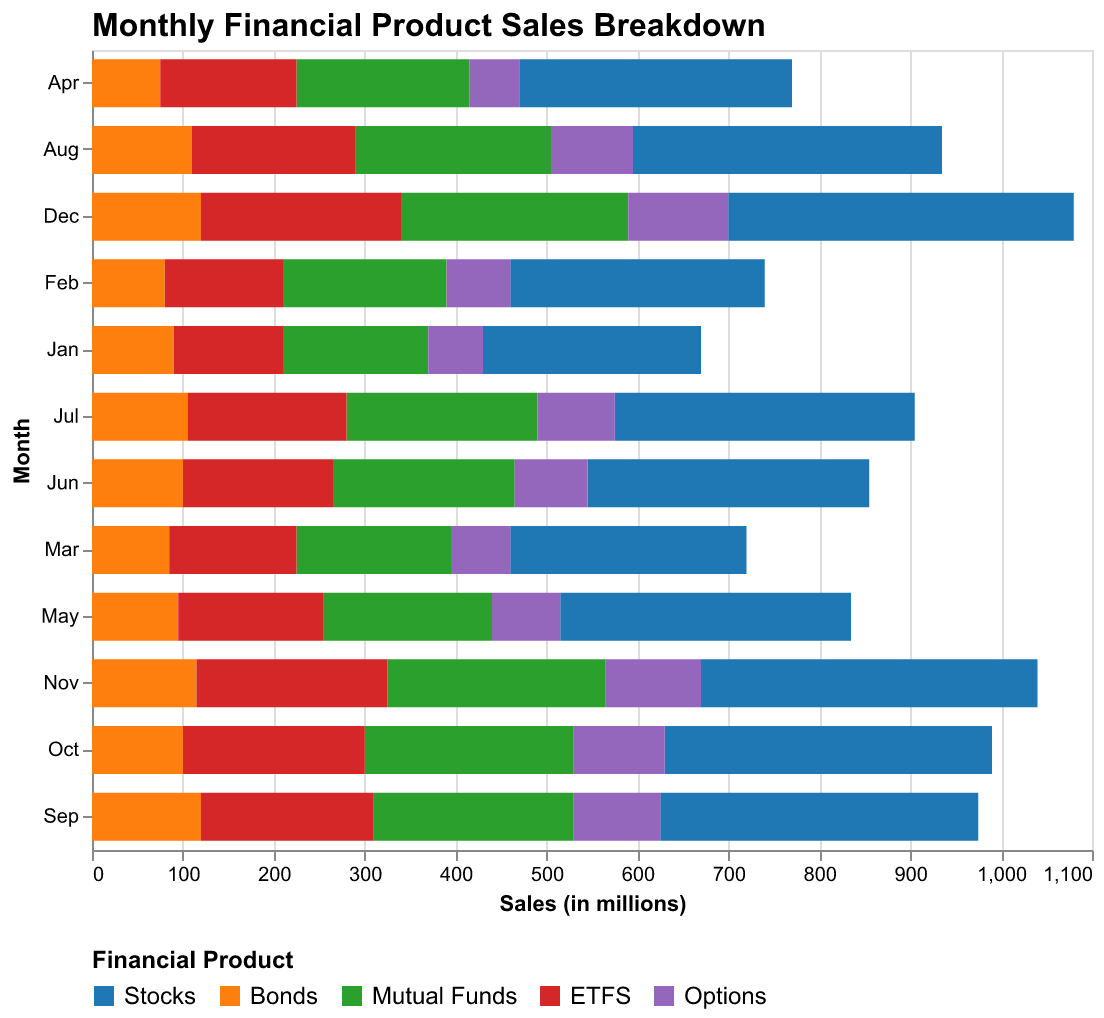

Source data for this figure (header and first rows):
Month, Stocks, Bonds, Mutual Funds, ETFS, Options
Jan, 240, 90, 160, 120, 60
Feb, 280, 80, 180, 130, 70
Mar, 260, 85, 170, 140, 65
Apr, 300, 75, 190, 150, 55
May, 320, 95, 185, 160, 75
Jun, 310, 100, 200, 165, 80
Jul, 330, 105, 210, 175, 85
Aug, 340, 110, 215, 180, 90
Sep, 350, 120, 220, 190, 95
Oct, 360, 100, 230, 200, 100
Nov, 370, 115, 240, 210, 105
Dec, 380, 120, 250, 220, 110
